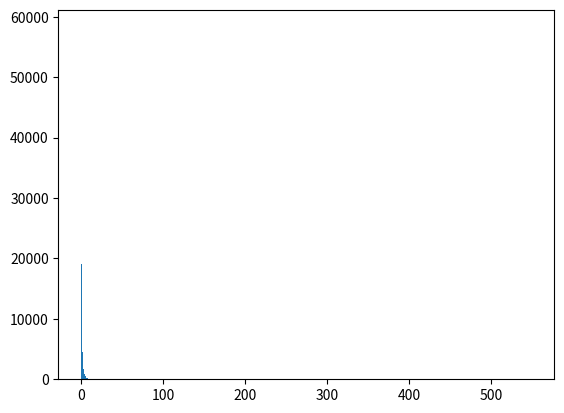

The script that saved this image:
import time
from math import exp,log10,log
import numpy as np
import pandas as pd
import matplotlib.pyplot as plt
import sympy as sy
import math
import scipy.integrate as integrate
import scipy as sc
from numpy import sqrt, exp

start=time.time()
import scipy as sc
from scipy.optimize import bisect,fsolve
from scipy.integrate import quad,nquad,dblquad,tplquad
end=time.time()
print("scipy : 모듈 불러오는 시간: ",end-start)
from decimal import Decimal
aa,bb,cc,d1,d2=2,3,4,1,10
# gamma function에 들어가는 상수 alpha beta
a1,b1=1,1
a2,b2=1,1
a3,b3=1,1

def c_func(ld):
    g_x=[]
    one=Decimal(1)
    two=Decimal(2)
    four = Decimal(4)
    sqr = Decimal(sqrt(2))
    ld0=5
    for x in range(1,16):
        g_x.append(Decimal(((4*ld0*ld)**x)/(math.factorial(2*x)*((2**x)+sqrt(2)))))
        #     g.x[x] <- ((4*ld.0*ld)^x)/((factorial(2*x))*((2^x)+sqrt(2)))

    #compute = np.cosh(2*sqrt(ld0*ld))
    ld0 = Decimal(ld0)
    ld = Decimal(ld)
    compute = (exp(two*sqrt(ld0*ld))+exp(-two*sqrt(ld0*ld)))/two
    #print(compute,ld)
    #print(sum(g_x))
    return ((exp(-ld)*(-sqr*Decimal(sum(g_x))+Decimal(compute)-one))/(sqrt(ld)*(one-exp(-ld))))
#     ((exp(-ld)*(-sqrt(2)*sum(g.x) + cosh(2*sqrt(ld.0*ld))-1)) / (sqrt(ld)*(1-exp(-ld)))) ## intrinsic prior of m2
#print('사용 시간',end-time)


M = lambda aa,bb,cc,d1,d2:quad(lambda y:exp(-bb*y)/(aa+cc*y),d1,d2)
mconst = M(aa,bb,cc,d1,d2)[0] # aa=2,bb=3,cc=4,d1=1,d2=10에서 0.002323084 R코드와 비교해서 잘 나오는지 확인 완료
# Arnold Strauss bivariate ex-ponential distribution
AS_bi_exp_dist = lambda x,y : exp(-(a*x+b*y+c*x*y))/mconst
# pdf함수 정의, x=0.1,aa=2,bb=3,cc=4,d1=1,d2=10조건에서 3.459362 확인 완료, 적분도 결과 확인 완료
dhtexp = lambda x,aa,bb,cc,d1,d2:exp(-aa*x)*(exp(-(bb+cc*x)*d1)-exp(-(bb+cc*x)*d2))/(mconst*(bb+cc*x))

# cdf함수 정의
phtexp = lambda x,aa,bb,cc,d1,d2:quad(dhtexp,0,x,args=(aa,bb,cc,d1,d2))

# cdf에서 역함수를 구하는 대신 qq에 해당하는 값을 구하는 함수 qq=0.4에서 0.07197확인 완료
# cdf이므로 근을 찾기 위해 좀더 효율적인 이분탐색 진행하였음
qhtexp = lambda qq,aa,bb,cc,d1,d2,imax=599:bisect(lambda x:(phtexp(x,aa,bb,cc,d1,d2)[0]-qq),0,imax)

# 0~1의 균일 분포에서 뽑은 랜덤한 값을 qhtexp에 넣은 값의 배열을 추출하는 과정
rhtexp = lambda N,aa,bb,cc,d1,d2,imax=599:np.array([qhtexp(np.random.rand(1),aa,bb,cc,d1,d2) for _ in range(N)])

#print(1/8)
#print(sc.integrate.nquad(lambda x,y:f(x,y)*g(y),[[0,1],[0,1]]))
#print(sy.integrate(sy.exp(-b*y1)/a+c*y1,y1))
M = lambda aa,bb,cc,d1,d2:quad(lambda y:exp(-bb*y)/(aa+cc*y),d1,d2)

def bounds_y():
    return [0, 100]

def bounds_x(d1):
    return [d1+1, 100]
sample_size = 1
var = rhtexp(sample_size,aa,bb,cc,d1,d2)
start = time.time()
#print(nquad(lambda aa,bb,cc,y,d2,d1 : exp(-aa*len(var)*log(exp(-bb*y)/(aa+cc*y))-aa*(b1-a1+1+sum(var))),[[0,100],[0,100],[0,100],lambda d1,d2:[d1,d2],lambda d2:[0,d2],[0,10]]))
end = time.time()
print("실행시간 : ",end-start)

aa = np.random.uniform(size=100000)
bb = np.sqrt(1/aa)-1
bb = sorted(bb)
print(bb[-1],bb[0])
print(np.mean(bb),np.var(bb))
plt.hist(bb,bins=1000)
plt.show()
